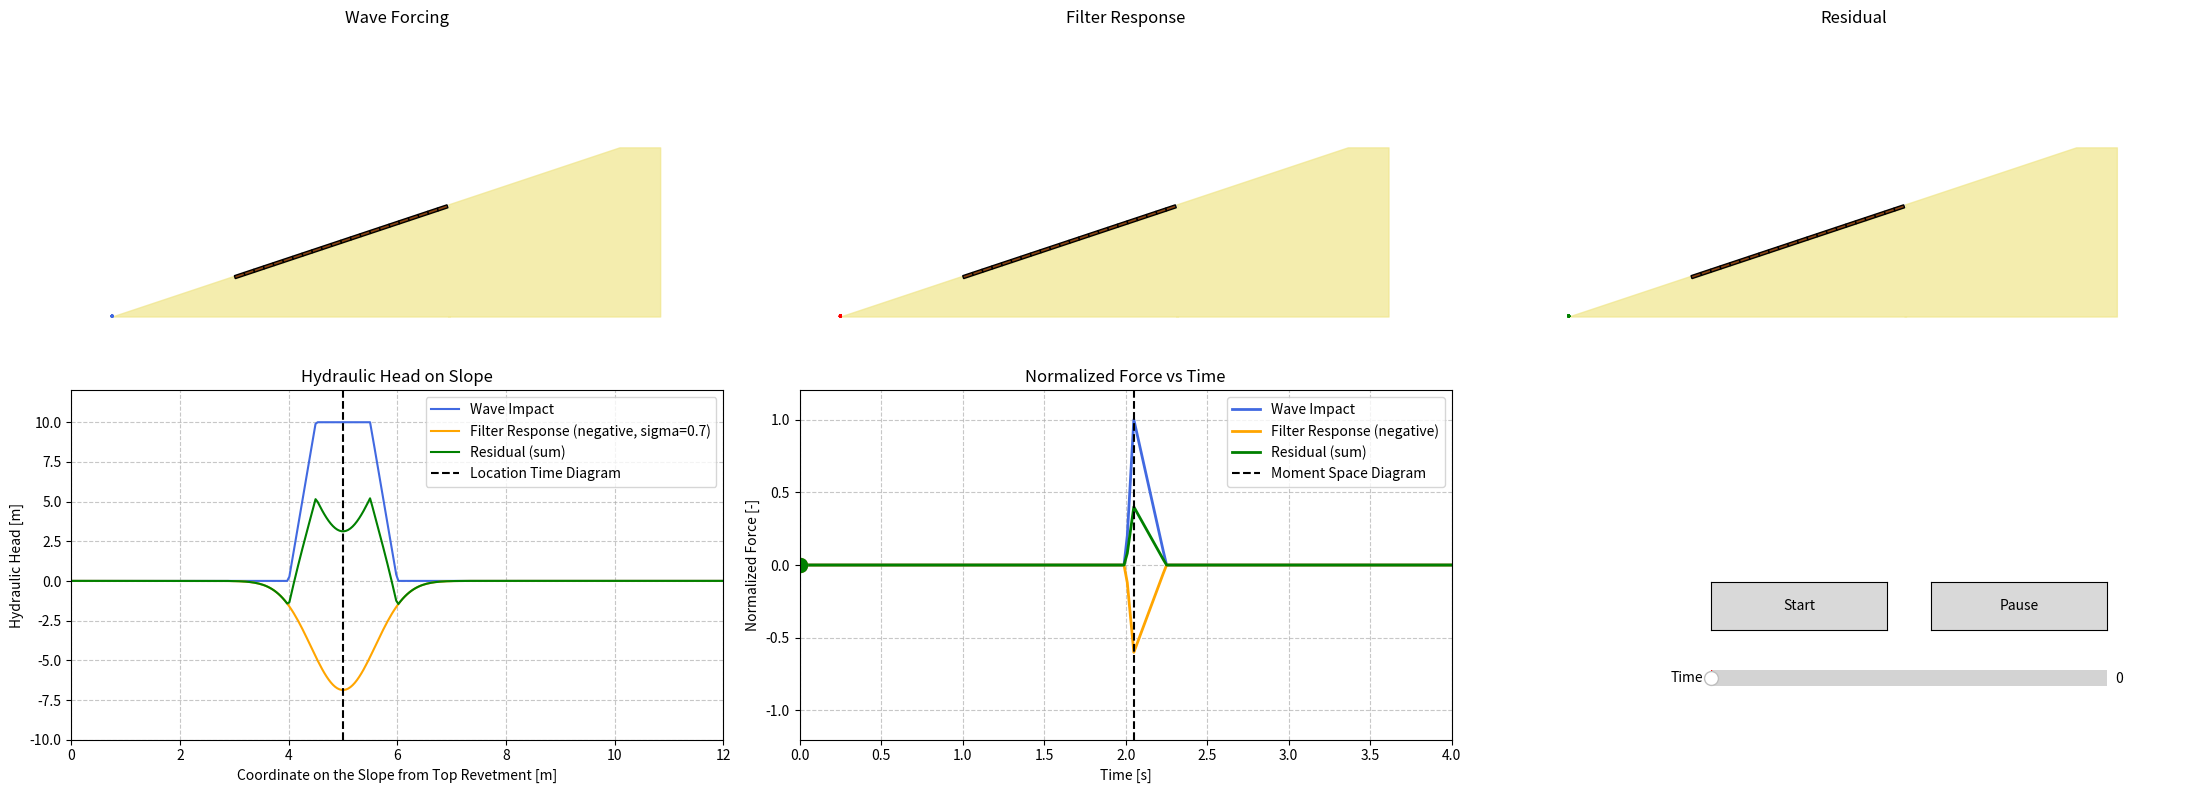

Write the Python code that produced this figure.
import numpy as np
import matplotlib.pyplot as plt
from scipy.special import erf
from matplotlib.animation import FuncAnimation
from matplotlib.widgets import Button, Slider
from scipy.interpolate import interp1d

# --- Dike Profile & Block Coordinates (unchanged) ---
x_base = [0, 6, 6.05, 16.55, 16.5, 24.9, 26.9]
y_base = [0, 2, 1.86, 5.36, 5.5, 8.3, 8.3]
x_start, y_start = 6.05, 1.86
block_width = 0.5
block_height = 0.15
n_blocks = 22
slope = 1 / 3
angle_rad = np.arctan(slope)
slope_angle = np.degrees(angle_rad)
x_step = block_width * np.cos(angle_rad)
y_step = block_width * np.sin(angle_rad)
block_x = [x_start + i * x_step for i in range(n_blocks)]
block_y = [y_start + i * y_step for i in range(n_blocks)]
block_x_centers = [block_x[j] + block_width / 2 for j in range(n_blocks)]
block_y_centers = [
    block_y[j] + np.sin(angle_rad) * (block_width / 2) + block_height / 2
    for j in range(n_blocks)
]

# --- Slope coordinate (xx) for plot 4 ---
xx = np.linspace(0, 12, 300)

# --- Blue curve: Trapezoid (wave impact) ---
wave_impact_x = np.piecewise(
    xx,
    [xx < 4, (xx >= 4) & (xx < 4.5), (xx >= 4.5) & (xx < 5.5), (xx >= 5.5) & (xx < 6), xx >= 6],
    [
        0,
        lambda x: (x - 4) * (10 / 0.5),           # Rise from 0 to 10
        10,
        lambda x: 10 - (x - 5.5) * (10 / 0.5),    # Fall from 10 to 0
        0
    ]
)
A = 10
x1 = 4.5
x2 = 5.5
sigma = 0.7
filter_response_x = A * (erf((xx - x1) / sigma) - erf((xx - x2) / sigma)) / 2
filter_response_x = -filter_response_x
residual_x = filter_response_x + wave_impact_x  # CHANGED TO SUM

# --- Convert xx to y_along_slope for interpolation over y ---
y_along_slope = y_start + slope * xx

# --- Interpolators for y coordinates ---
wave_head_from_y = interp1d(y_along_slope, wave_impact_x, bounds_error=False, fill_value=0)
filter_head_from_y = interp1d(y_along_slope, filter_response_x, bounds_error=False, fill_value=0)
residual_head_from_y = interp1d(y_along_slope, residual_x, bounds_error=False, fill_value=0)

block_heads_wave_impact = wave_head_from_y(block_y_centers)
block_heads_filter = filter_head_from_y(block_y_centers)
block_heads_residual = residual_head_from_y(block_y_centers)

# --- For subplot 5 (time-plot): New time vector and force definitions ---
tt = np.linspace(0, 4, 200)  # Extended time: 0 to 4 seconds

# Define the "pulse" between 2.0s and 2.25s
wave_impact_t = np.zeros_like(tt)
filter_response_t = np.zeros_like(tt)

pulse_indices = (tt >= 2.0) & (tt <= 2.25)
pulse_t = tt[pulse_indices] - 2.0  # Pulse time: 0 to 0.25s
# Original pulse profile (triangle): 0 → 10 at t=0.05, then 0 at t=0.25
wave_impact_t[pulse_indices] = np.interp(
    pulse_t, [0, 0.05, 0.25], [0, 10, 0]
)
filter_response_t[pulse_indices] = np.interp(
    pulse_t, [0, 0.05, 0.25], [0, 6, 0]
)
filter_response_t = -filter_response_t  # Negative filter response in time

residual_t = filter_response_t + wave_impact_t

# Normalize by the maximum force (which is still 10)
norm_factor = np.max(np.abs(wave_impact_t))
if norm_factor == 0:
    norm_factor = 1
wave_impact_t /= norm_factor
filter_response_t /= norm_factor
residual_t /= norm_factor

# --- Prepare interpolation functions from plot 5 for animation ---
t_anim = np.linspace(0, 4, 201)
wave_func = interp1d(tt, wave_impact_t, kind='linear', fill_value=0, bounds_error=False)
filter_func = interp1d(tt, filter_response_t, kind='linear', fill_value=0, bounds_error=False)
residual_func = interp1d(tt, residual_t, kind='linear', fill_value=0, bounds_error=False)

# --- Plot Setup: 2 rows, 3 columns (figure size increased) ---
fig, axes = plt.subplots(2, 3, figsize=(22, 8))

def plot_blocks(ax):
    ax.fill_between(x_base, y_base, 0, color='khaki', alpha=0.7)
    for i in range(n_blocks):
        rect = plt.Rectangle((block_x[i], block_y[i]), block_width, block_height,
                             angle=slope_angle, color='saddlebrown', ec='black', lw=1)
        ax.add_patch(rect)
    ax.set_xlim(-2, 30)
    ax.set_ylim(-2, 14)
    ax.set_aspect('equal')
    ax.axis('off')

# --- Animated Subplots 1–3 (top row) ---
for i in range(3):
    plot_blocks(axes[0, i])
titles = ["Wave Forcing", "Filter Response", "Residual"]
for i in range(3):
    axes[0, i].set_title(titles[i])

# --- Animated Arrows for Each Plot (as before, but with correct y) ---
arrow_objs = [[], [], []]
colors = ['royalblue', 'red', 'green']
block_heads = [block_heads_wave_impact, block_heads_filter, block_heads_residual]

for plot_idx in range(3):
    for _ in range(n_blocks):
        arr = axes[0, plot_idx].arrow(0, 0, 0, 0, head_width=0.1, head_length=0.1, 
                                      fc=colors[plot_idx], ec=colors[plot_idx])
        arrow_objs[plot_idx].append(arr)

# --- Plot 4: Hydraulic Head vs Slope Coordinate (was axes[1,1], now axes[1,0]) ---

axes[1, 0].plot(xx, wave_impact_x, color='royalblue', label='Wave Impact')
axes[1, 0].plot(xx, filter_response_x, color='orange', label='Filter Response (negative, sigma=0.7)')
axes[1, 0].plot(xx, residual_x, color='green', label='Residual (sum)')
axes[1, 0].axvline(5, color='k', linestyle='--', label='Location Time Diagram')
axes[1, 0].set_xlim(0, 12)
axes[1, 0].set_ylim(-10, 12)
axes[1, 0].set_xlabel('Coordinate on the Slope from Top Revetment [m]')
axes[1, 0].set_ylabel('Hydraulic Head [m]')
axes[1, 0].legend(fontsize=10)
axes[1, 0].grid(True, which='both', linestyle='--', alpha=0.7)
axes[1, 0].set_title("Hydraulic Head on Slope")

# --- Plot 5: Normalized Force-Time Graph (was axes[1,2], now axes[1,1]) ---
line_wave, = axes[1, 1].plot(tt, wave_impact_t, color='royalblue', lw=2, label='Wave Impact')
line_filter, = axes[1, 1].plot(tt, filter_response_t, color='orange', lw=2, label='Filter Response (negative)')
line_resid, = axes[1, 1].plot(tt, residual_t, color='green', lw=2, label='Residual (sum)')
axes[1, 1].plot([2.05, 2.05], [-1.2, 1.2], 'k--', label='Moment Space Diagram')
axes[1, 1].set_xlim(0, 4)
axes[1, 1].set_ylim(-1.2, 1.2)
axes[1, 1].set_xlabel('Time [s]')
axes[1, 1].set_ylabel('Normalized Force [-]')
axes[1, 1].grid(True, which='both', linestyle='--', alpha=0.7)
axes[1, 1].legend(fontsize=10)
axes[1, 1].set_title("Normalized Force vs Time")
dot_wave, = axes[1, 1].plot([0], [wave_impact_t[0]], 'o', color='royalblue', markersize=10)
dot_filter, = axes[1, 1].plot([0], [filter_response_t[0]], 'o', color='orange', markersize=10)
dot_resid, = axes[1, 1].plot([0], [residual_t[0]], 'o', color='green', markersize=10)

# --- Empty axes[1,2] for buttons and slider ---
axes[1, 2].axis('off')

# --- Buttons in axes[1,2]'s location (place high in the axes space) ---
btn_start = Button(plt.axes([0.78, 0.21, 0.08, 0.06]), 'Start')
btn_pause = Button(plt.axes([0.88, 0.21, 0.08, 0.06]), 'Pause')

# --- Slider directly beneath the buttons (same right column) ---
slider_ax = plt.axes([0.78, 0.13, 0.18, 0.04])
time_slider = Slider(slider_ax, 'Time', 0, len(tt) - 1, valinit=0, valstep=1)

# --- Animation Control ---
running = {'animate': False}
current_frame = {'frame': 0}

def update_arrows_and_dots(frame):
    t = tt[frame]
    scale = float(wave_func(t))
    filter_scale = float(filter_func(t))
    resid_scale = float(residual_func(t))
    scaled_heads = [
        block_heads_wave_impact * scale,
        block_heads_filter * scale,
        block_heads_residual * scale
    ]
    for i in range(3):
        for j, arr in enumerate(arrow_objs[i]):
            arrow_x = block_x[j] + block_width / 2
            arrow_y = block_y_centers[j]
            F = -scaled_heads[i][j]   # <--- FLIP DIRECTION
            arrow_dx = -np.sin(angle_rad) * F
            arrow_dy = np.cos(angle_rad) * F
            arr.remove()
            arr_new = axes[0, i].arrow(arrow_x, arrow_y, arrow_dx, arrow_dy,
                                       head_width=0.1, head_length=0.1, 
                                       fc=colors[i], ec=colors[i])
            arrow_objs[i][j] = arr_new
    # Update dots in the normalized force-time plot
    dot_wave.set_data([t], [scale])
    dot_filter.set_data([t], [filter_scale])
    dot_resid.set_data([t], [resid_scale])
    fig.canvas.draw_idle()

def animate(frame):
    if not running['animate']:
        frame = current_frame['frame']
    else:
        current_frame['frame'] = frame
    update_arrows_and_dots(frame)
    return sum(arrow_objs, []) + [dot_wave, dot_filter, dot_resid]

def start(event):
    running['animate'] = True

def pause(event):
    running['animate'] = False

def slider_update(val):
    running['animate'] = False
    current_frame['frame'] = int(time_slider.val)
    update_arrows_and_dots(current_frame['frame'])

btn_start.on_clicked(start)
btn_pause.on_clicked(pause)
time_slider.on_changed(slider_update)

# --- Run Animation ---
ani = FuncAnimation(fig, animate, frames=len(tt), interval=50, blit=False, repeat=True)
plt.tight_layout()
plt.show()
